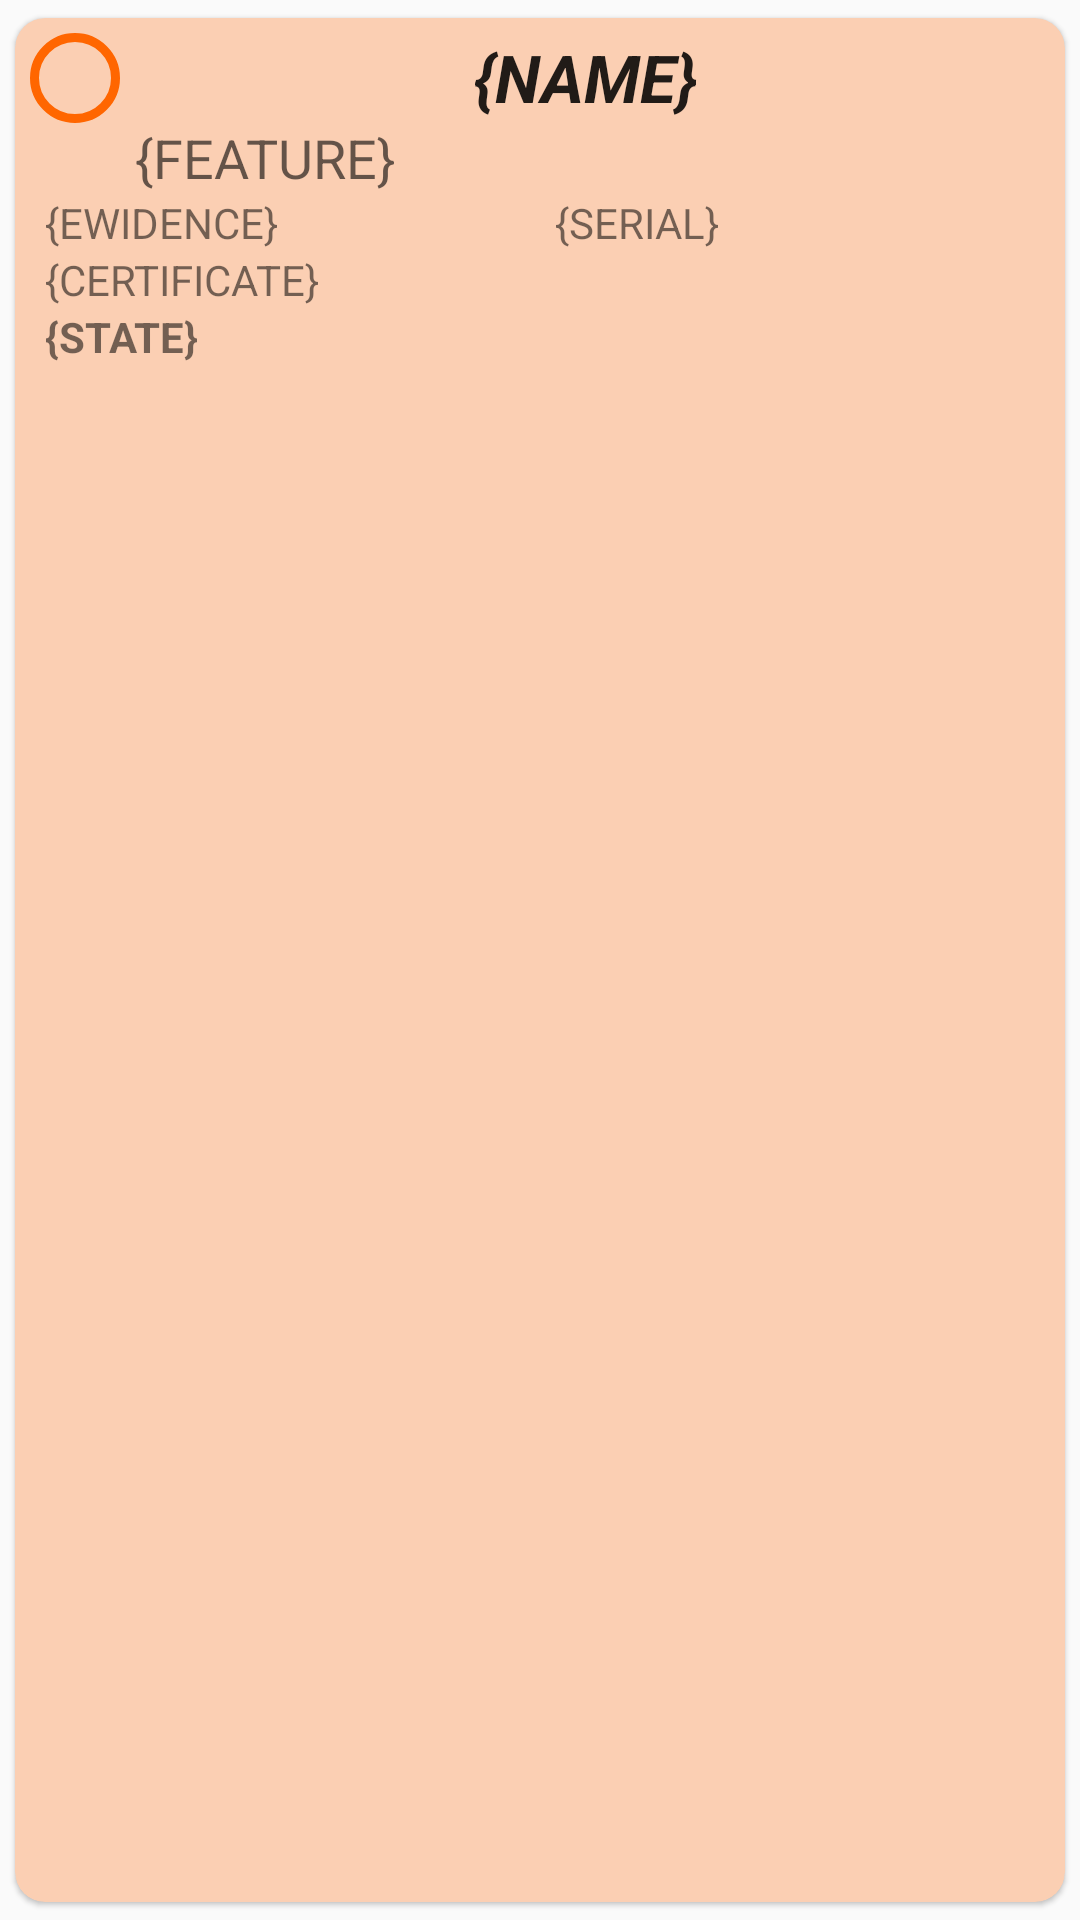

Produce the Android XML layout that renders to this screen, including the resource entries it uses.
<!-- AndroidManifest.xml: application theme Theme.ToolExchangeYMCEPL -->
<!-- res/layout/item.xml -->
<?xml version="1.0" encoding="utf-8"?>

<androidx.cardview.widget.CardView xmlns:android="http://schemas.android.com/apk/res/android"
    xmlns:card_view="http://schemas.android.com/apk/res-auto"
    xmlns:tools="http://schemas.android.com/tools"
    android:layout_width="match_parent"
    android:layout_height="wrap_content"
    card_view:cardBackgroundColor="#FBCFB3"
    card_view:cardCornerRadius="10dp"
    card_view:cardElevation="1dp"
    card_view:cardPreventCornerOverlap="true"
    card_view:cardUseCompatPadding="true">

    <LinearLayout
        android:layout_width="match_parent"
        android:layout_height="wrap_content"
        android:orientation="vertical"
        android:padding="5dp">

        <LinearLayout
            android:layout_width="match_parent"
            android:layout_height="wrap_content"
            android:orientation="horizontal">

            <androidx.constraintlayout.widget.ConstraintLayout
                android:layout_width="30sp"
                android:layout_height="match_parent">

                <TextView
                    android:id="@+id/numberDays"
                    android:layout_width="30sp"
                    android:layout_height="30sp"
                    android:layout_marginBottom="24dp"
                    android:paddingVertical="2sp"
                    android:textAlignment="center"
                    android:textColor="@color/mazak"
                    android:textSize="19sp"
                    android:textStyle="bold"
                    card_view:layout_constraintBottom_toBottomOf="parent"
                    card_view:layout_constraintEnd_toEndOf="parent"
                    card_view:layout_constraintStart_toStartOf="parent"
                    card_view:layout_constraintTop_toTopOf="parent" />

                <ImageView
                    android:id="@+id/img_"
                    android:layout_width="30sp"
                    android:layout_height="30sp"
                    android:layout_marginBottom="24dp"
                    android:contentDescription="Ikona"
                    card_view:layout_constraintBottom_toBottomOf="parent"
                    card_view:layout_constraintEnd_toEndOf="parent"
                    card_view:layout_constraintStart_toStartOf="parent"
                    card_view:layout_constraintTop_toTopOf="parent"
                    card_view:srcCompat="@drawable/inputroundnormal" />
            </androidx.constraintlayout.widget.ConstraintLayout>

            <LinearLayout
                android:layout_width="match_parent"
                android:layout_height="wrap_content"
                android:orientation="vertical">

                <TextView
                    android:id="@+id/name_"
                    android:layout_width="match_parent"
                    android:layout_height="wrap_content"
                    android:paddingStart="5sp"
                    android:paddingEnd="5sp"
                    android:text="{NAME}"
                    android:textAlignment="center"
                    android:textAppearance="@style/TextAppearance.AppCompat.Large"
                    android:textStyle="bold|italic" />

                <TextView
                    android:id="@+id/feature_"
                    android:layout_width="match_parent"
                    android:layout_height="wrap_content"
                    android:paddingStart="5sp"
                    android:paddingEnd="5sp"
                    android:text="{FEATURE}"
                    android:textAlignment="textStart"
                    android:textAppearance="@style/TextAppearance.AppCompat.Medium" />

            </LinearLayout>

        </LinearLayout>

        <LinearLayout
            android:layout_width="match_parent"
            android:layout_height="wrap_content"
            android:gravity="center">

            <TextView
                android:id="@+id/ewid_"
                android:layout_width="170dp"
                android:layout_height="wrap_content"
                android:elegantTextHeight="false"
                android:paddingStart="5sp"
                android:paddingEnd="5sp"
                android:text="{EWIDENCE}"
                android:textAlignment="viewStart"
                android:textAppearance="@style/TextAppearance.AppCompat.Small" />

            <TextView
                android:id="@+id/serial_"
                android:layout_width="170dp"
                android:layout_height="wrap_content"
                android:paddingStart="5sp"
                android:paddingEnd="5sp"
                android:text="{SERIAL}"
                android:textAlignment="textStart"
                android:textAppearance="@style/TextAppearance.AppCompat.Small" />
        </LinearLayout>
        <TextView
            android:id="@+id/certificate_"
            android:layout_width="match_parent"
            android:layout_height="wrap_content"
            android:paddingStart="5sp"
            android:paddingEnd="5sp"
            android:text="{CERTIFICATE}"
            android:textAlignment="viewStart"
            android:textAppearance="@style/TextAppearance.AppCompat.Small" />

        <TextView
            android:id="@+id/state_"
            android:layout_width="match_parent"
            android:layout_height="wrap_content"
            android:paddingStart="5sp"
            android:paddingEnd="5sp"
            android:text="{STATE}"
            android:textAlignment="viewStart"
            android:textAppearance="@style/TextAppearance.AppCompat.Small"
            android:textStyle="bold" />

    </LinearLayout>
</androidx.cardview.widget.CardView>
<!-- resources referenced by this layout -->
<resources>
  <color name="mazak">#FFFF6600</color>
  <!-- drawable inputroundnormal (drawable) -->
  <?xml version="1.0" encoding="utf-8"?>
  
  <selector xmlns:android="http://schemas.android.com/apk/res/android">
      <item>
          <shape android:shape="rectangle">
              <corners android:radius="15dp"/>
              <size android:height="50dp"/>
              <stroke android:color="@color/mazak" android:width="@dimen/outline"/>
          </shape>
      </item>
  </selector>
  <style name="Theme.ToolExchangeYMCEPL" parent="Theme.AppCompat.Light.NoActionBar">
          
          <item name="colorPrimary">@android:color/darker_gray</item>
          <item name="colorPrimaryVariant">@color/material_on_primary_disabled</item>
          <item name="colorOnPrimary">@color/white</item>
      </style>
  <dimen name="outline">3dp</dimen>
  <color name="white">#FFFFFFFF</color>
</resources>
